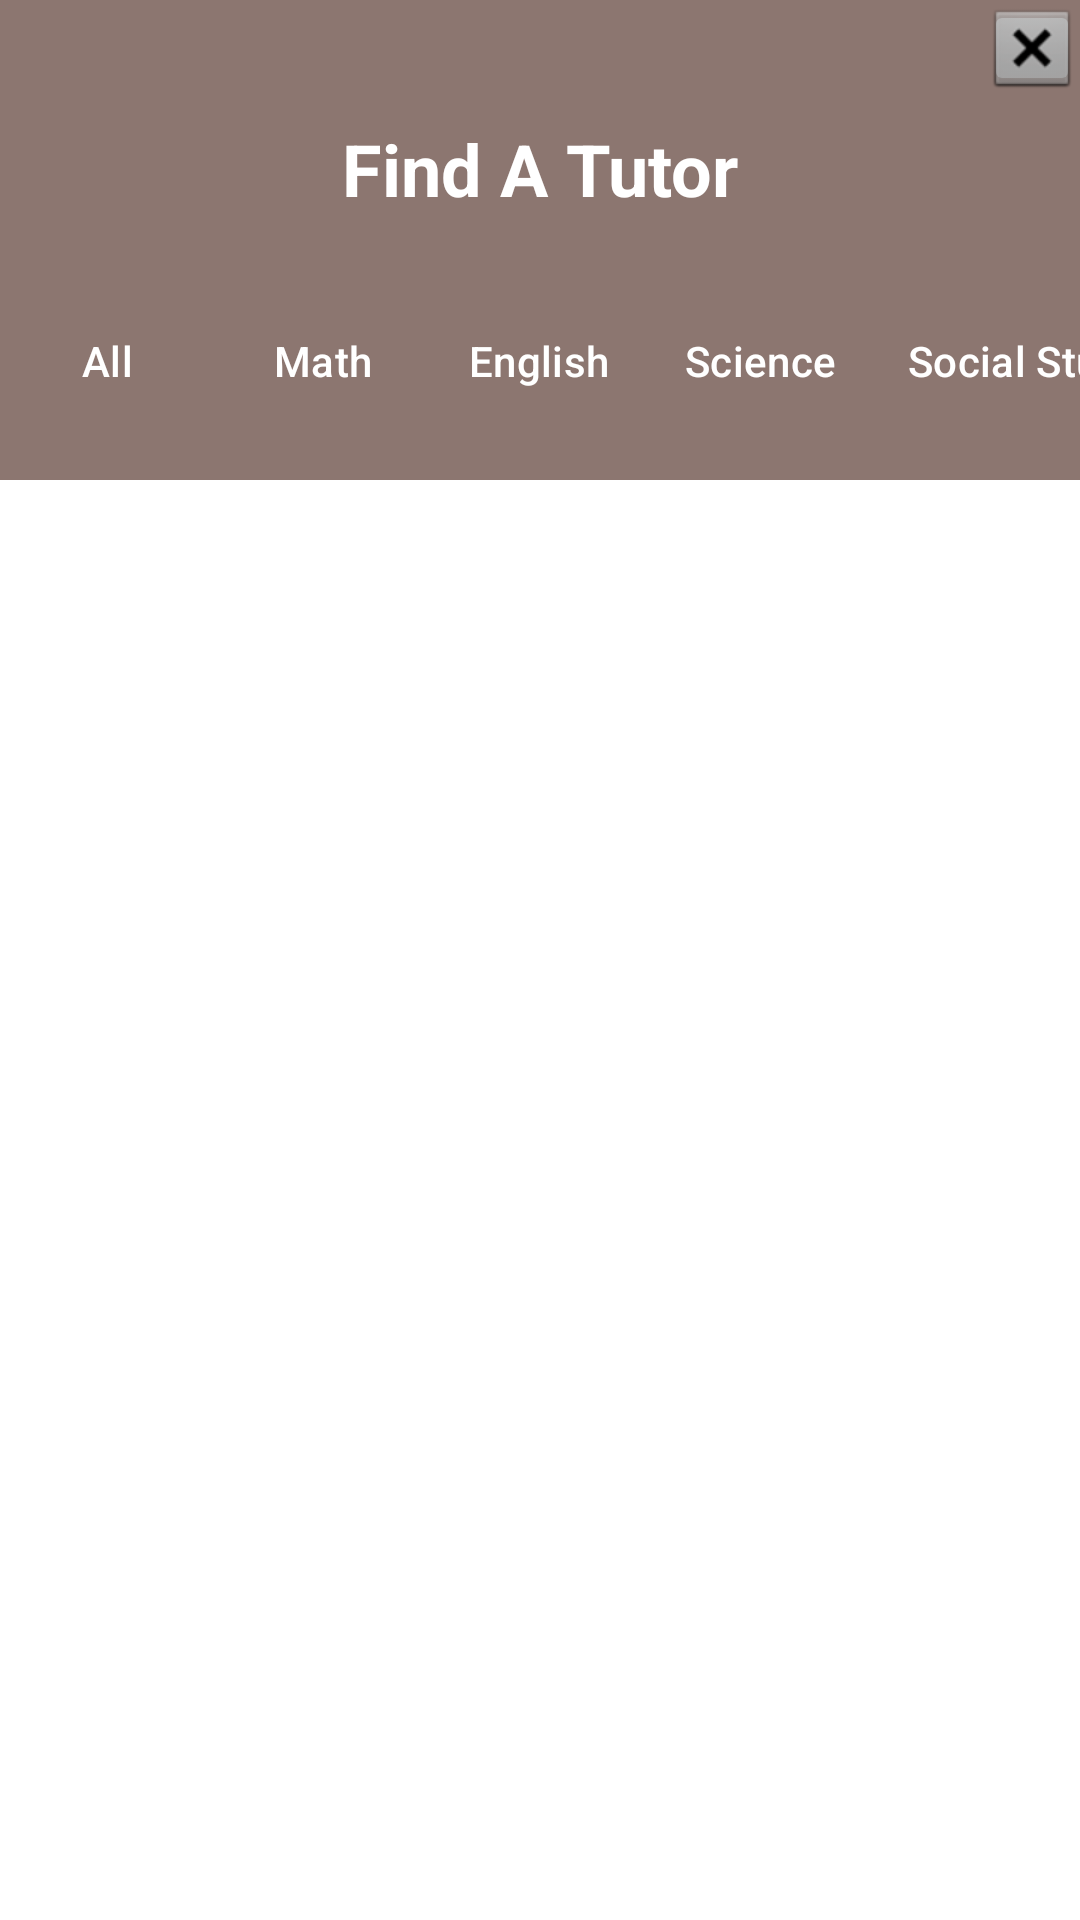

Android layout source for this screen:
<!-- AndroidManifest.xml: application theme Theme.Peer_Tutoring_App -->
<!-- res/layout/activity_tutor_listing.xml -->
<?xml version="1.0" encoding="utf-8"?>
<androidx.constraintlayout.widget.ConstraintLayout xmlns:android="http://schemas.android.com/apk/res/android"
    xmlns:app="http://schemas.android.com/apk/res-auto"
    xmlns:tools="http://schemas.android.com/tools"
    android:id="@+id/main"
    android:layout_width="match_parent"
    android:layout_height="match_parent"
    android:background="#FFFFFF"
    tools:context=".Tutor_Listing">


    <View
        android:id="@+id/headerBackground"
        android:layout_width="match_parent"
        android:layout_height="160dp"
        android:background="#8C7670"
        app:layout_constraintTop_toTopOf="parent" />


    <TextView
        android:id="@+id/tvHeaderTitle"
        android:layout_width="wrap_content"
        android:layout_height="wrap_content"
        android:layout_marginTop="40dp"
        android:text="Find A Tutor"
        android:textColor="#FFFFFF"
        android:textSize="24sp"
        android:textStyle="bold"
        app:layout_constraintEnd_toEndOf="parent"
        app:layout_constraintStart_toStartOf="parent"
        app:layout_constraintTop_toTopOf="parent" />


    <com.google.android.material.tabs.TabLayout
        android:id="@+id/tabLayout"
        android:layout_width="match_parent"
        android:layout_height="wrap_content"
        android:layout_marginTop="24dp"
        android:background="@android:color/transparent"
        app:layout_constraintTop_toBottomOf="@+id/tvHeaderTitle"
        app:tabIndicatorHeight="0dp"
        app:tabMode="scrollable"
        app:tabRippleColor="@null"
        app:tabSelectedTextColor="#FFFFFF"
        app:tabTextColor="#FFFFFF">


        <com.google.android.material.tabs.TabItem
            android:layout_width="wrap_content"
            android:layout_height="wrap_content"
            android:text="All" />


        <com.google.android.material.tabs.TabItem
            android:layout_width="wrap_content"
            android:layout_height="wrap_content"
            android:text="Math" />


        <com.google.android.material.tabs.TabItem
            android:layout_width="wrap_content"
            android:layout_height="wrap_content"
            android:text="English" />


        <com.google.android.material.tabs.TabItem
            android:layout_width="wrap_content"
            android:layout_height="wrap_content"
            android:text="Science" />

        <com.google.android.material.tabs.TabItem
            android:layout_width="wrap_content"
            android:layout_height="wrap_content"
            android:text="Social Studies" />
    </com.google.android.material.tabs.TabLayout>


    <androidx.recyclerview.widget.RecyclerView
        android:id="@+id/rvTutors"
        android:layout_width="match_parent"
        android:layout_height="0dp"
        android:layout_marginTop="16dp"
        app:layoutManager="androidx.recyclerview.widget.LinearLayoutManager"
        app:layout_constraintBottom_toBottomOf="parent"
        app:layout_constraintTop_toBottomOf="@+id/headerBackground"
        tools:listitem="@layout/item_tutor" />

    <ImageButton
        android:id="@+id/back_button"
        android:layout_width="32dp"
        android:layout_height="32dp"
        android:onClick="back_to_main"
        app:layout_constraintBottom_toBottomOf="parent"
        app:layout_constraintEnd_toEndOf="parent"
        app:layout_constraintHorizontal_bias="1.0"
        app:layout_constraintStart_toStartOf="parent"
        app:layout_constraintTop_toTopOf="parent"
        app:layout_constraintVertical_bias="0.0"
        app:srcCompat="@android:drawable/btn_dialog" />


</androidx.constraintlayout.widget.ConstraintLayout>
<!-- res/layout/item_tutor.xml (included above) -->
<?xml version="1.0" encoding="utf-8"?>

<com.google.android.material.card.MaterialCardView xmlns:android="http://schemas.android.com/apk/res/android"
    xmlns:app="http://schemas.android.com/apk/res-auto"
    xmlns:tools="http://schemas.android.com/tools"
    android:layout_width="match_parent"
    android:layout_height="wrap_content"
    android:layout_marginHorizontal="20dp"
    android:layout_marginVertical="10dp"
    app:cardBackgroundColor="#E0E0E0"
    app:cardCornerRadius="8dp"
    app:cardElevation="2dp">


    <androidx.constraintlayout.widget.ConstraintLayout
        android:layout_width="match_parent"
        android:layout_height="wrap_content"
        android:padding="16dp">

        <com.google.android.material.imageview.ShapeableImageView
            android:id="@+id/ivTutorImage"
            android:layout_width="64dp"
            android:layout_height="64dp"
            android:scaleType="centerCrop"
            android:padding="2dp"
            android:background="#CCCCCC"
            app:layout_constraintBottom_toBottomOf="parent"
            app:layout_constraintStart_toStartOf="parent"
            app:layout_constraintTop_toTopOf="parent"
            app:shapeAppearanceOverlay="@style/ShapeAppearance.Material3.Corner.Full"
            app:strokeColor="#FFFFFF"
            app:strokeWidth="2dp"
            tools:src="@tools:sample/avatars" />

        <TextView
            android:id="@+id/tvTutorName"
            android:layout_width="wrap_content"
            android:layout_height="wrap_content"
            android:layout_marginStart="16dp"
            android:textColor="#000000"
            android:textSize="18sp"
            android:textStyle="bold"
            app:layout_constraintStart_toEndOf="@+id/ivTutorImage"
            app:layout_constraintTop_toTopOf="@+id/ivTutorImage"
            tools:text="Mary J." />


        <TextView
            android:id="@+id/tvTutordays"
            android:layout_width="wrap_content"
            android:layout_height="wrap_content"
            android:layout_marginTop="2dp"
            android:textColor="#444444"
            android:textSize="14sp"
            app:layout_constraintStart_toStartOf="@+id/tvTutorName"
            app:layout_constraintTop_toBottomOf="@+id/tvTutorName"
            tools:text="Tue, Wed, Thu" />

        <TextView
            android:id="@+id/tvTutorRecommendation"
            android:layout_width="wrap_content"
            android:layout_height="wrap_content"
            android:layout_marginTop="2dp"
            android:textColor="#666666"
            android:textSize="14sp"
            app:layout_constraintStart_toStartOf="@+id/tvTutorName"
            app:layout_constraintTop_toBottomOf="@+id/tvTutordays"
            tools:text="Rec: Mr. Smith" />

        <Button
            android:id="@+id/pop_up_info"
            android:layout_width="wrap_content"
            android:layout_height="wrap_content"
            android:text="See Info"
            android:textAllCaps="false"
            app:layout_constraintBottom_toBottomOf="parent"
            app:layout_constraintEnd_toEndOf="parent"
            app:layout_constraintTop_toTopOf="parent" />


    </androidx.constraintlayout.widget.ConstraintLayout>
</com.google.android.material.card.MaterialCardView>
<!-- resources referenced by this layout -->
<resources>
  <style name="Theme.Peer_Tutoring_App" parent="Base.Theme.Peer_Tutoring_App" />
  <style name="Base.Theme.Peer_Tutoring_App" parent="Theme.Material3.DayNight.NoActionBar">
          
          
      </style>
</resources>
